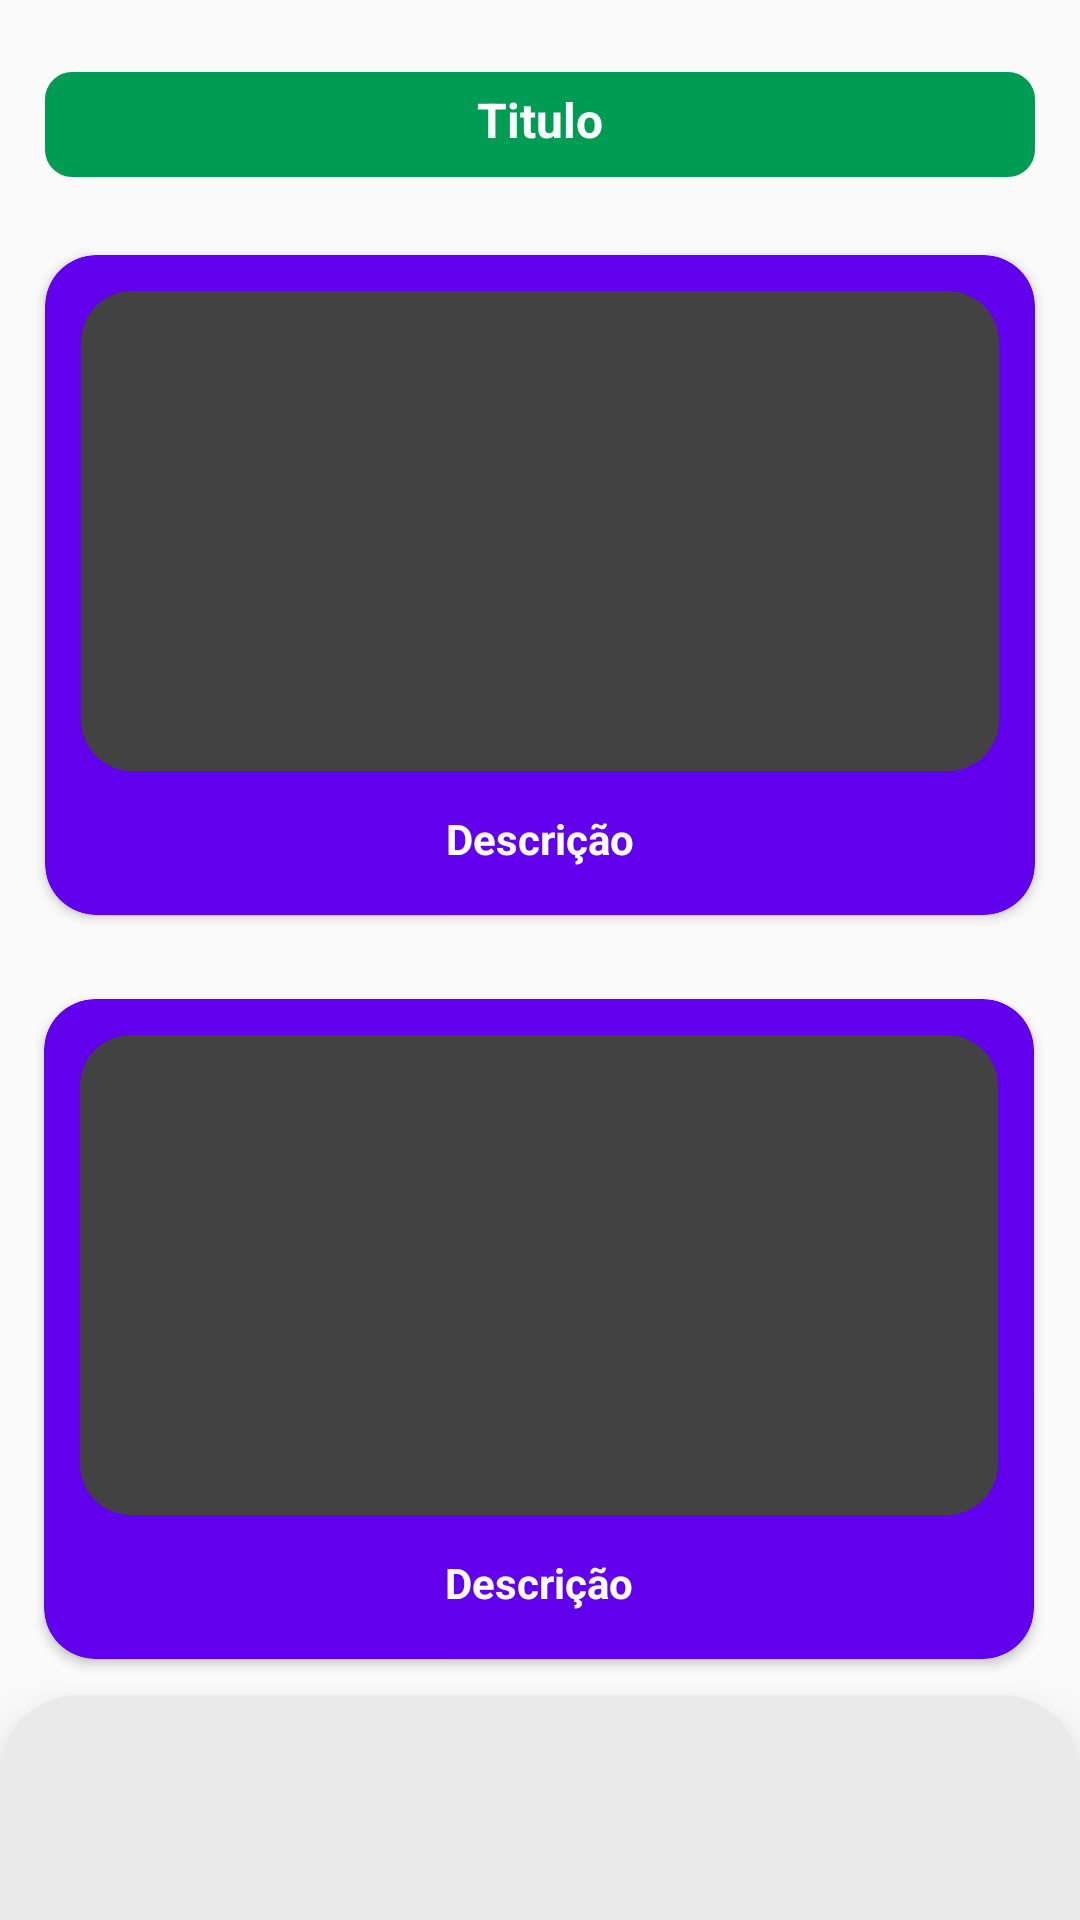

Layout XML and referenced resources for this Android screen:
<!-- AndroidManifest.xml: application theme AppTheme -->
<!-- res/layout/activity_main.xml -->
<?xml version="1.0" encoding="utf-8"?>
<androidx.constraintlayout.widget.ConstraintLayout xmlns:android="http://schemas.android.com/apk/res/android"
    xmlns:app="http://schemas.android.com/apk/res-auto"
    xmlns:tools="http://schemas.android.com/tools"
    android:layout_width="match_parent"
    android:layout_height="match_parent"
    android:layout_alignWithParentIfMissing="false"
    tools:context=".MainActivity">

    <androidx.cardview.widget.CardView
        android:id="@+id/cardView4"
        android:layout_width="330dp"
        android:layout_height="220dp"
        android:layout_marginTop="26dp"
        app:cardBackgroundColor="@color/colorPrimary"
        app:cardCornerRadius="17dp"
        app:layout_constraintEnd_toEndOf="parent"
        app:layout_constraintHorizontal_bias="0.495"
        app:layout_constraintStart_toStartOf="parent"
        app:layout_constraintTop_toBottomOf="@+id/textView2"
        >


        <ImageView
            android:id="@+id/imageView"
            android:layout_width="match_parent"
            android:layout_height="160dp"
            android:layout_margin="12dp"
            android:background="@drawable/background_imagem" />

        <TextView
            android:id="@+id/textView3"
            android:layout_width="match_parent"
            android:layout_height="33dp"
            android:layout_marginTop="185dp"
            android:layout_marginHorizontal="12dp"
            android:textAlignment="center"
            android:textColor="@color/cardview_light_background"
            android:text="Descrição"
            android:textStyle="bold"/>
    </androidx.cardview.widget.CardView>

    <TextView
        android:id="@+id/textView2"
        android:layout_width="330dp"
        android:layout_height="35dp"
        android:layout_marginTop="24dp"
        android:background="@drawable/background_titulo"
        android:text="Titulo"
        android:textColor="@color/cardview_light_background"
        android:textAlignment="center"
        android:paddingTop="5dp"
        android:textSize="16sp"
        android:textStyle="bold"
        app:layout_constraintEnd_toEndOf="parent"
        app:layout_constraintStart_toStartOf="parent"
        app:layout_constraintTop_toTopOf="parent" />

    <androidx.cardview.widget.CardView
        android:id="@+id/cardView7"
        android:layout_width="330dp"
        android:layout_height="220dp"
        android:layout_marginTop="28dp"
        app:cardBackgroundColor="@color/colorPrimary"
        app:cardCornerRadius="17dp"
        app:layout_constraintEnd_toEndOf="parent"
        app:layout_constraintHorizontal_bias="0.494"
        app:layout_constraintStart_toStartOf="parent"
        app:layout_constraintTop_toBottomOf="@+id/cardView4">

        <ImageView
            android:id="@+id/imageView2"
            android:layout_width="match_parent"
            android:layout_height="160dp"
            android:layout_margin="12dp"
            android:background="@drawable/background_imagem" />

        <TextView
            android:id="@+id/textView4"
            android:layout_width="match_parent"
            android:layout_height="33dp"
            android:layout_marginTop="185dp"
            android:layout_marginHorizontal="12dp"
            android:textAlignment="center"
            android:textColor="@color/cardview_light_background"
            android:text="Descrição"
            android:textStyle="bold"/>

    </androidx.cardview.widget.CardView>

    <LinearLayout
        android:layout_width="0dp"
        android:layout_height="75dp"
        android:background="@drawable/background_nav_menu"
        android:elevation="16dp"
        android:orientation="horizontal"
        app:layout_constraintBottom_toBottomOf="parent"
        app:layout_constraintEnd_toEndOf="parent"
        app:layout_constraintHorizontal_bias="0.0"
        app:layout_constraintStart_toStartOf="parent"
        app:layout_constraintTop_toBottomOf="@+id/cardView7"
        app:layout_constraintVertical_bias="1.0"></LinearLayout>
</androidx.constraintlayout.widget.ConstraintLayout>
<!-- resources referenced by this layout -->
<resources>
  <!-- drawable background_imagem (drawable) -->
  <?xml version="1.0" encoding="utf-8"?>
  <shape xmlns:android="http://schemas.android.com/apk/res/android">
      <solid android:color="@color/cardview_dark_background"/>
      <corners android:radius="17dp"/>
  </shape>
  <!-- drawable background_nav_menu (drawable) -->
  <?xml version="1.0" encoding="utf-8"?>
  <shape xmlns:android="http://schemas.android.com/apk/res/android">
      <solid android:color="@color/cinza"/>
      <corners android:topLeftRadius="26dp"
           android:topRightRadius="26dp"/>
  
  </shape>
  <!-- drawable background_titulo (drawable) -->
  <?xml version="1.0" encoding="utf-8"?>
  <shape xmlns:android="http://schemas.android.com/apk/res/android">
      <solid android:color="@color/verde_escuro"/>
      <corners android:radius="9dp"/>
  </shape>
  <style name="AppTheme" parent="Theme.AppCompat.Light.DarkActionBar">
          
          <item name="colorPrimary">@color/verde</item>
          <item name="colorPrimaryDark">@color/verde_escuro</item>
          <item name="colorAccent">@color/branco</item>
      </style>
  <color name="cinza">#EAEAEA</color>
  <color name="verde_escuro">#009C54</color>
  <color name="verde">#00C369</color>
  <color name="branco">#FFFFFF</color>
  <!-- not gathered from this repository: default colours our renderer supplied (Android Studio template values) -->
  <color name="colorPrimary">#FF6200EE</color>
</resources>
